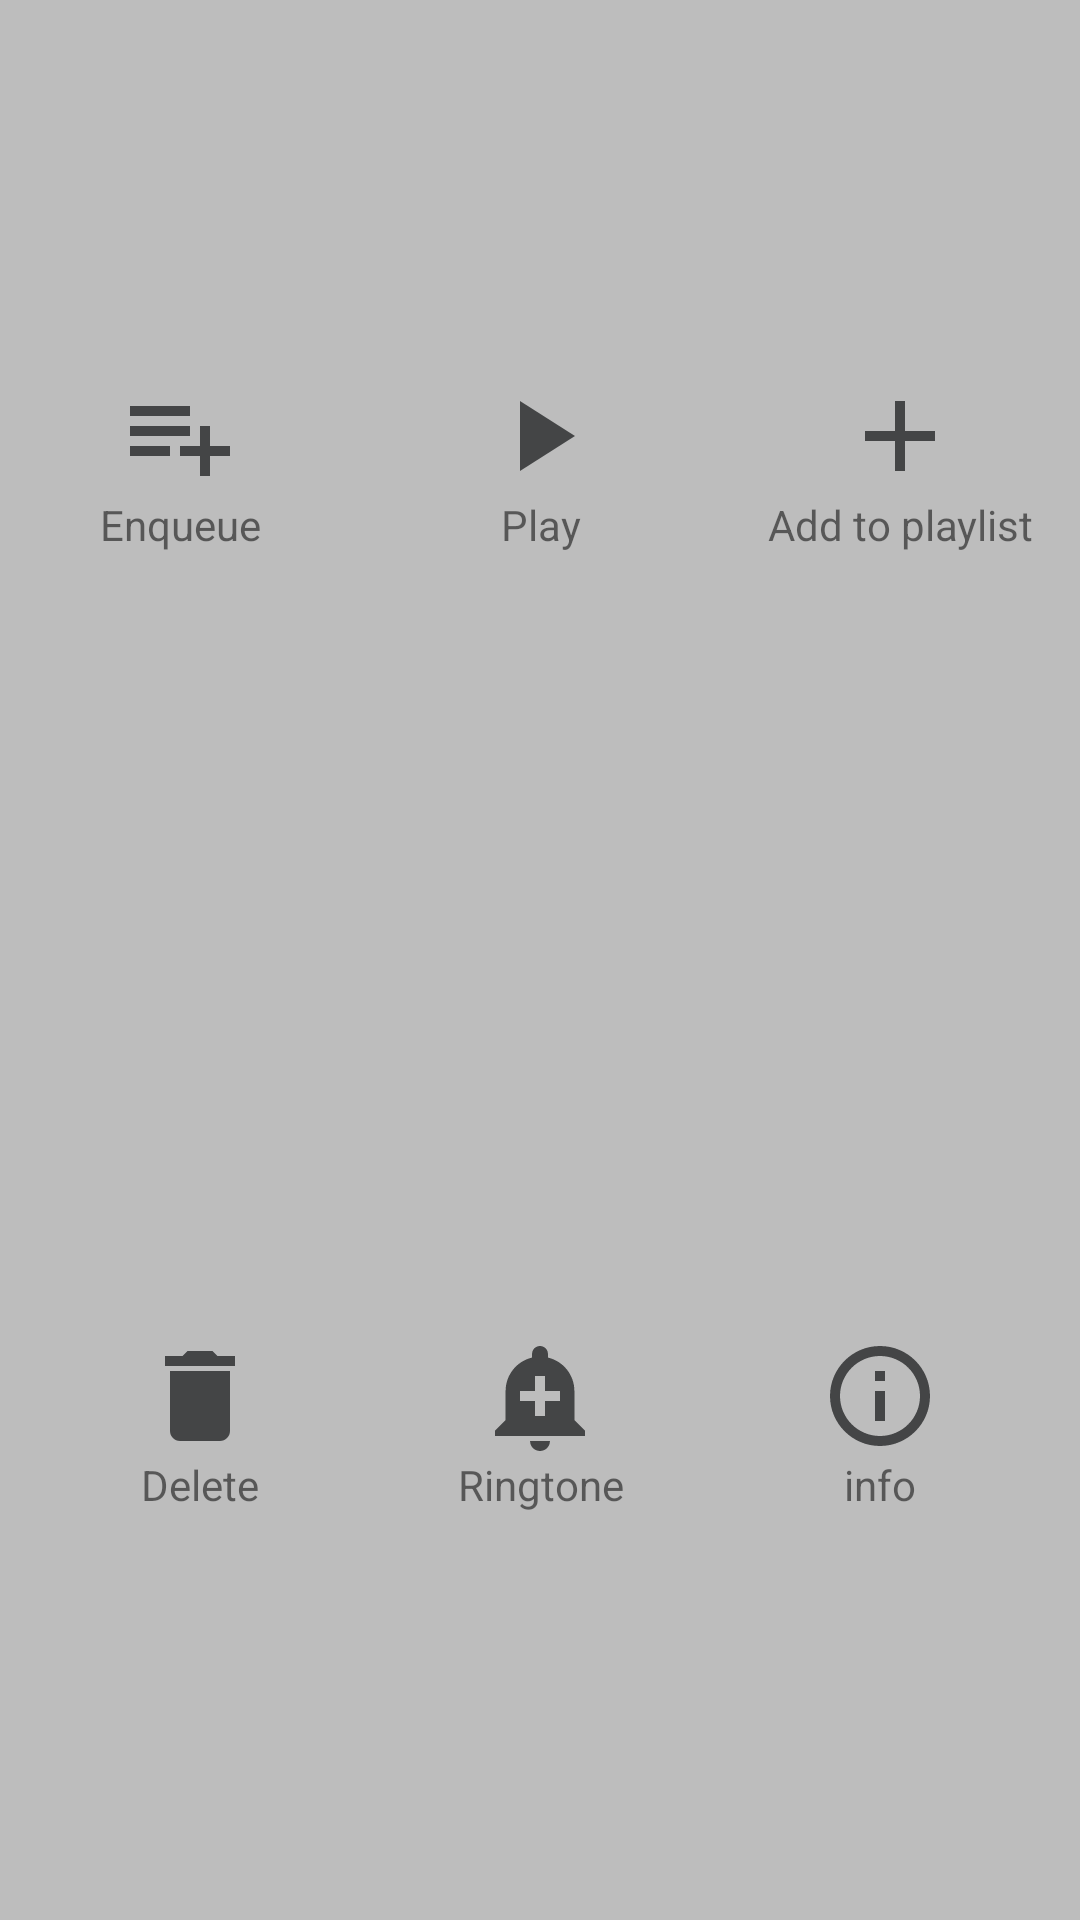

Write the Android layout XML for this screen, with the resource values it uses.
<!-- AndroidManifest.xml: application theme AppThemeLight -->
<!-- res/layout/dialog_track_options.xml -->
<?xml version="1.0" encoding="utf-8"?>
<LinearLayout
    xmlns:android="http://schemas.android.com/apk/res/android"
    android:layout_width="match_parent"
    android:layout_height="match_parent"
    xmlns:app="http://schemas.android.com/apk/res-auto"
    android:orientation="vertical"
    android:weightSum="2">

    <LinearLayout
        android:layout_width="match_parent"
        android:layout_height="0dp"
        android:layout_gravity="center_vertical"
        android:layout_weight="1"
        android:orientation="horizontal"
        android:divider="@android:drawable/divider_horizontal_bright"
        android:weightSum="3">

        <LinearLayout
            android:layout_width="0dp"
            android:layout_height="match_parent"
            android:gravity="center"
            android:layout_weight="1"
            android:orientation="vertical">

            <ImageButton
                android:id="@+id/btn_dialog_enqueue"
                android:layout_width="40dp"
                android:layout_height="40dp"
                android:background="@android:color/transparent"
                android:tint="?iconTint"
                app:srcCompat="@drawable/icon_add_to_queue"
                android:scaleType="fitXY"
                />

            <TextView
                android:layout_width="match_parent"
                android:layout_height="wrap_content"
                android:textAppearance="?android:textAppearanceSmall"
                android:gravity="center_horizontal"
                android:text="Enqueue"/>

        </LinearLayout>

        <LinearLayout
            android:layout_width="0dp"
            android:layout_height="match_parent"
            android:gravity="center"
            android:layout_weight="1"
            android:orientation="vertical">

            <ImageButton
                android:id="@+id/btn_dialog_play"
                android:layout_width="40dp"
                android:layout_height="40dp"
                android:background="@android:color/transparent"
                android:tint="?iconTint"
                app:srcCompat="@drawable/icon_play"
                android:scaleType="fitXY"
                />

            <TextView
                android:layout_width="match_parent"
                android:layout_height="wrap_content"
                android:textAppearance="?android:textAppearanceSmall"
                android:gravity="center_horizontal"
                android:text="Play"/>

        </LinearLayout>

        <LinearLayout
            android:layout_width="0dp"
            android:layout_height="match_parent"
            android:gravity="center"
            android:layout_weight="1"
            android:orientation="vertical">

            <ImageButton
                android:id="@+id/btn_dialog_addToPlayList"
                android:layout_width="40dp"
                android:layout_height="40dp"
                android:background="@android:color/transparent"
                android:tint="?iconTint"
                app:srcCompat="@drawable/icon_add_to_playlist"
                android:scaleType="fitXY"
                />

            <TextView
                android:layout_width="match_parent"
                android:layout_height="wrap_content"
                android:textAppearance="?android:textAppearanceSmall"
                android:gravity="center_horizontal"
                android:text="Add to playlist"/>

        </LinearLayout>

    </LinearLayout>

    <LinearLayout
        android:layout_width="match_parent"
        android:layout_height="0dp"
        android:layout_weight="1"
        android:layout_margin="@dimen/basic_allSides_margin"
        android:layout_gravity="center_vertical"
        android:orientation="horizontal"
        android:weightSum="3">

        <LinearLayout
            android:layout_width="0dp"
            android:layout_height="match_parent"
            android:gravity="center"
            android:layout_weight="1"
            android:orientation="vertical">

            <ImageButton
                android:id="@+id/btn_dialog_delete"
                android:layout_width="40dp"
                android:layout_height="40dp"
                android:background="@android:color/transparent"
                android:tint="?iconTint"
                app:srcCompat="@drawable/icon_delete_track"
                android:scaleType="fitXY"
                />

            <TextView
                android:layout_width="match_parent"
                android:layout_height="wrap_content"
                android:textAppearance="?android:textAppearanceSmall"
                android:gravity="center_horizontal"
                android:text="Delete"/>

        </LinearLayout>

        <LinearLayout
            android:layout_width="0dp"
            android:layout_height="match_parent"
            android:gravity="center"
            android:layout_weight="1"
            android:orientation="vertical">

            <ImageButton
                android:id="@+id/btn_dialog_ringtone"
                android:layout_width="40dp"
                android:layout_height="40dp"
                android:background="@android:color/transparent"
                android:tint="?iconTint"
                app:srcCompat="@drawable/icon_set_ringtone"
                android:scaleType="fitXY"
                />

            <TextView
                android:layout_width="match_parent"
                android:layout_height="wrap_content"
                android:textAppearance="?android:textAppearanceSmall"
                android:gravity="center_horizontal"
                android:text="Ringtone"/>

        </LinearLayout>

        <LinearLayout
            android:layout_width="0dp"
            android:layout_height="match_parent"
            android:gravity="center"
            android:layout_weight="1"
            android:orientation="vertical">

            <ImageButton
                android:id="@+id/btn_dialog_info"
                android:layout_width="40dp"
                android:layout_height="40dp"
                android:background="@android:color/transparent"
                android:tint="?iconTint"
                app:srcCompat="@drawable/icon_info_track"
                android:scaleType="fitXY"
                />

            <TextView
                android:layout_width="match_parent"
                android:layout_height="wrap_content"
                android:textAppearance="?android:textAppearanceSmall"
                android:gravity="center_horizontal"
                android:text="info"/>

        </LinearLayout>

    </LinearLayout>

</LinearLayout>
<!-- resources referenced by this layout -->
<resources>
  <dimen name="basic_allSides_margin">10dp</dimen>
  <!-- drawable icon_add_to_playlist (drawable) -->
  <vector xmlns:android="http://schemas.android.com/apk/res/android"
          android:width="24dp"
          android:height="24dp"
          android:viewportWidth="24.0"
          android:viewportHeight="24.0">
      <path
          android:fillColor="#f7f3f3"
          android:pathData="M19,13h-6v6h-2v-6H5v-2h6V5h2v6h6v2z"/>
  </vector>
  <!-- drawable icon_add_to_queue (drawable) -->
  <vector xmlns:android="http://schemas.android.com/apk/res/android"
          android:width="24dp"
          android:height="24dp"
          android:viewportWidth="24.0"
          android:viewportHeight="24.0">
      <path
          android:fillColor="#f7f3f3"
          android:pathData="M14,10L2,10v2h12v-2zM14,6L2,6v2h12L14,6zM18,14v-4h-2v4h-4v2h4v4h2v-4h4v-2h-4zM2,16h8v-2L2,14v2z"/>
  </vector>
  <!-- drawable icon_delete_track (drawable) -->
  <vector xmlns:android="http://schemas.android.com/apk/res/android"
          android:width="24dp"
          android:height="24dp"
          android:viewportWidth="24.0"
          android:viewportHeight="24.0">
      <path
          android:fillColor="#f7f3f3"
          android:pathData="M6,19c0,1.1 0.9,2 2,2h8c1.1,0 2,-0.9 2,-2V7H6v12zM19,4h-3.5l-1,-1h-5l-1,1H5v2h14V4z"/>
  </vector>
  <!-- drawable icon_info_track (drawable) -->
  <vector xmlns:android="http://schemas.android.com/apk/res/android"
          android:width="24dp"
          android:height="24dp"
          android:viewportWidth="24.0"
          android:viewportHeight="24.0">
      <path
          android:fillColor="#f7f3f3"
          android:pathData="M11,17h2v-6h-2v6zM12,2C6.48,2 2,6.48 2,12s4.48,10 10,10 10,-4.48 10,-10S17.52,2 12,2zM12,20c-4.41,0 -8,-3.59 -8,-8s3.59,-8 8,-8 8,3.59 8,8 -3.59,8 -8,8zM11,9h2L13,7h-2v2z"/>
  </vector>
  <!-- drawable icon_play (drawable) -->
  <vector xmlns:android="http://schemas.android.com/apk/res/android"
          android:width="24dp"
          android:height="24dp"
          android:viewportWidth="24.0"
          android:viewportHeight="24.0">
      <path
          android:fillColor="#f7f3f3"
          android:pathData="M8,5v14l11,-7z"/>
  </vector>
  <!-- drawable icon_set_ringtone (drawable) -->
  <vector xmlns:android="http://schemas.android.com/apk/res/android"
          android:width="24dp"
          android:height="24dp"
          android:viewportWidth="24.0"
          android:viewportHeight="24.0">
      <path
          android:fillColor="#f7f3f3"
          android:pathData="M10.01,21.01c0,1.1 0.89,1.99 1.99,1.99s1.99,-0.89 1.99,-1.99h-3.98zM18.88,16.82L18.88,11c0,-3.25 -2.25,-5.97 -5.29,-6.69v-0.72C13.59,2.71 12.88,2 12,2s-1.59,0.71 -1.59,1.59v0.72C7.37,5.03 5.12,7.75 5.12,11v5.82L3,18.94L3,20h18v-1.06l-2.12,-2.12zM16,13.01h-3v3h-2v-3L8,13.01L8,11h3L11,8h2v3h3v2.01z"/>
  </vector>
  <color name="colorPrimaryLightTheme">#607D8B</color>
  <color name="colorPrimaryDarkLightTheme">#455A64</color>
  <color name="colorAccentLightTheme">#0288D1</color>
  <color name="colorWindowbackgroundLightTheme">#BDBDBD</color>
  <style name="StateButtonStyleAppThemeLight" parent="Widget.AppCompat.Button">
          <item name="android:layout_margin">5dp</item>
          <item name="android:background">@drawable/custom_activedisable_button</item>
          <item name="android:textColor">@android:color/white</item>
      </style>
  <style name="AudoMedaControllerStyleLight" parent="Theme.AppCompat.Light">
          
          <item name="android:background">@color/colorPrimaryLightTheme</item>
      </style>
  <color name="color_default_folder_tint_Light">#676969</color>
  <color name="color_icons_tint_Light">#444546</color>
  <color name="list_items_background_selector_SelectedLight">#da67a3bf</color>
  <color name="list_items_background_selector_NotSelectedLight">#bcbcbc</color>
  <color name="customStateButton_active_state_activated">#4DD0E1</color>
  <color name="customStateButton_active_layer1">#72d4dc</color>
  <color name="customStateButton_active_layer2">#353e40</color>
</resources>
